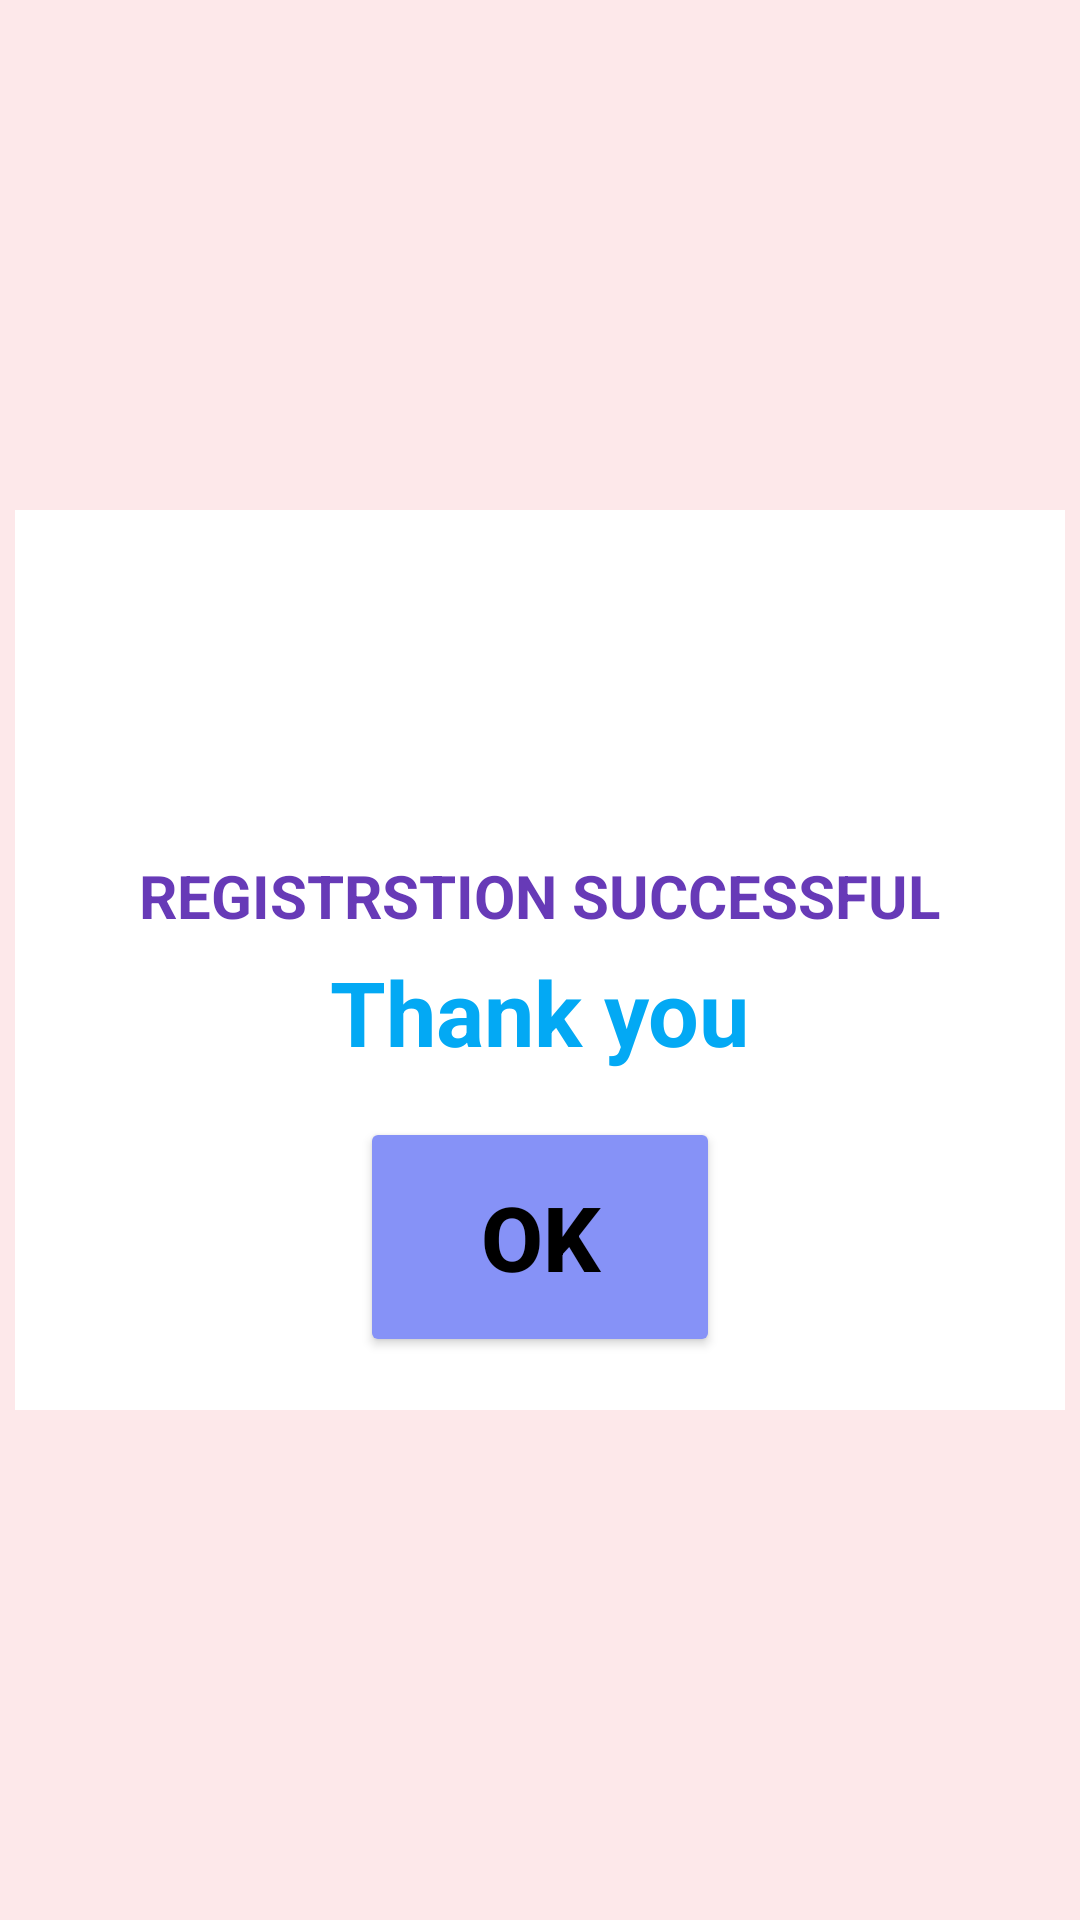

Layout XML and referenced resources for this Android screen:
<!-- AndroidManifest.xml: application theme Theme.Exam -->
<!-- res/layout/alert.xml -->
<?xml version="1.0" encoding="utf-8"?>
<LinearLayout xmlns:android="http://schemas.android.com/apk/res/android"
    android:layout_width="match_parent"
    android:layout_height="match_parent"
    android:gravity="center"
    android:background="#6DFFCDD2"
    android:orientation="vertical">


    <LinearLayout
        android:layout_width="350dp"
        android:layout_height="300dp"
        android:background="@color/white"
        android:orientation="vertical">

        <ImageView
            android:layout_width="100dp"
            android:layout_height="100dp"
            android:layout_gravity="center"
            android:layout_marginTop="10dp"
            android:src="@drawable/check" />

        <TextView
            android:layout_width="wrap_content"
            android:layout_height="wrap_content"
            android:layout_gravity="center"
            android:layout_marginTop="5dp"
            android:text="REGISTRSTION SUCCESSFUL"
            android:textColor="#673AB7"
            android:textSize="20sp"
            android:textStyle="bold" />

        <TextView
            android:layout_width="wrap_content"
            android:layout_height="wrap_content"
            android:layout_gravity="center"
            android:layout_marginTop="5dp"
            android:text="Thank you"
            android:textColor="#03A9F4"
            android:textSize="30sp"
            android:textStyle="bold" />

        <Button
            android:id="@+id/buttonok"
            android:layout_width="120dp"
            android:layout_height="80dp"
            android:layout_gravity="center"
            android:layout_marginTop="15dp"
            android:backgroundTint="@color/lavender"
            android:text="OK"
            android:textColor="@color/black"
            android:textSize="30sp"
            android:textStyle="bold" />


    </LinearLayout>

</LinearLayout>
<!-- resources referenced by this layout -->
<resources>
  <color name="black">#FF000000</color>
  <color name="lavender">#8692f7</color>
  <color name="white">#FFFFFFFF</color>
  <style name="Theme.Exam" parent="Base.Theme.Exam" />
  <style name="Base.Theme.Exam" parent="Theme.AppCompat.DayNight.NoActionBar">
          
          
      </style>
</resources>
